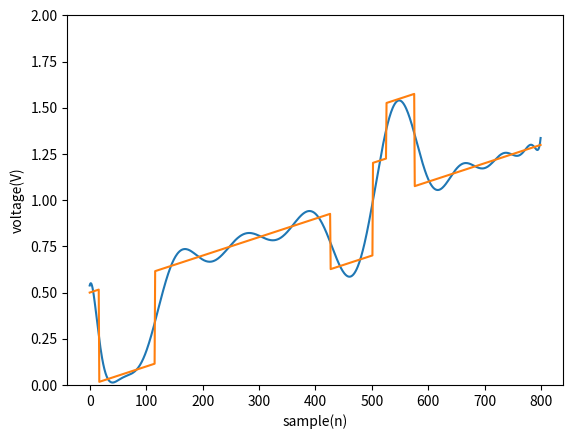

This figure's Python source:
import matplotlib.pyplot as plt
import numpy as np

def insert(x,y,func,anomaly):
    return [func[i] + anomaly[i] if i < y and i > x else func[i] for i in range(len(func))]
    # return func


sample = 800
x = np.arange(sample)
y = [0.5 + (0.001 * i) for i in x]
yp = y

import random
n = int(sample/3 + sample/2 * random.random())
m = int(sample/2 * random.random())
o = int(sample * 0.8 * random.random())



yp = insert(n,n+75, yp, [0.5 for i in range(len(yp))])
yp = insert(m,m+100, yp, [-0.5 for i in range(len(yp))])

yp = insert(o,o+100, yp, [-0.3 for i in range(len(yp))])

z = np.polyfit(x,yp,30)
p = np.poly1d(z)
plt.plot(x,[p(i) for i in x])
plt.plot(x, yp)
plt.gca().set_ylim([0,2])
plt.xlabel('sample(n)')
plt.ylabel('voltage(V)')
plt.show()

